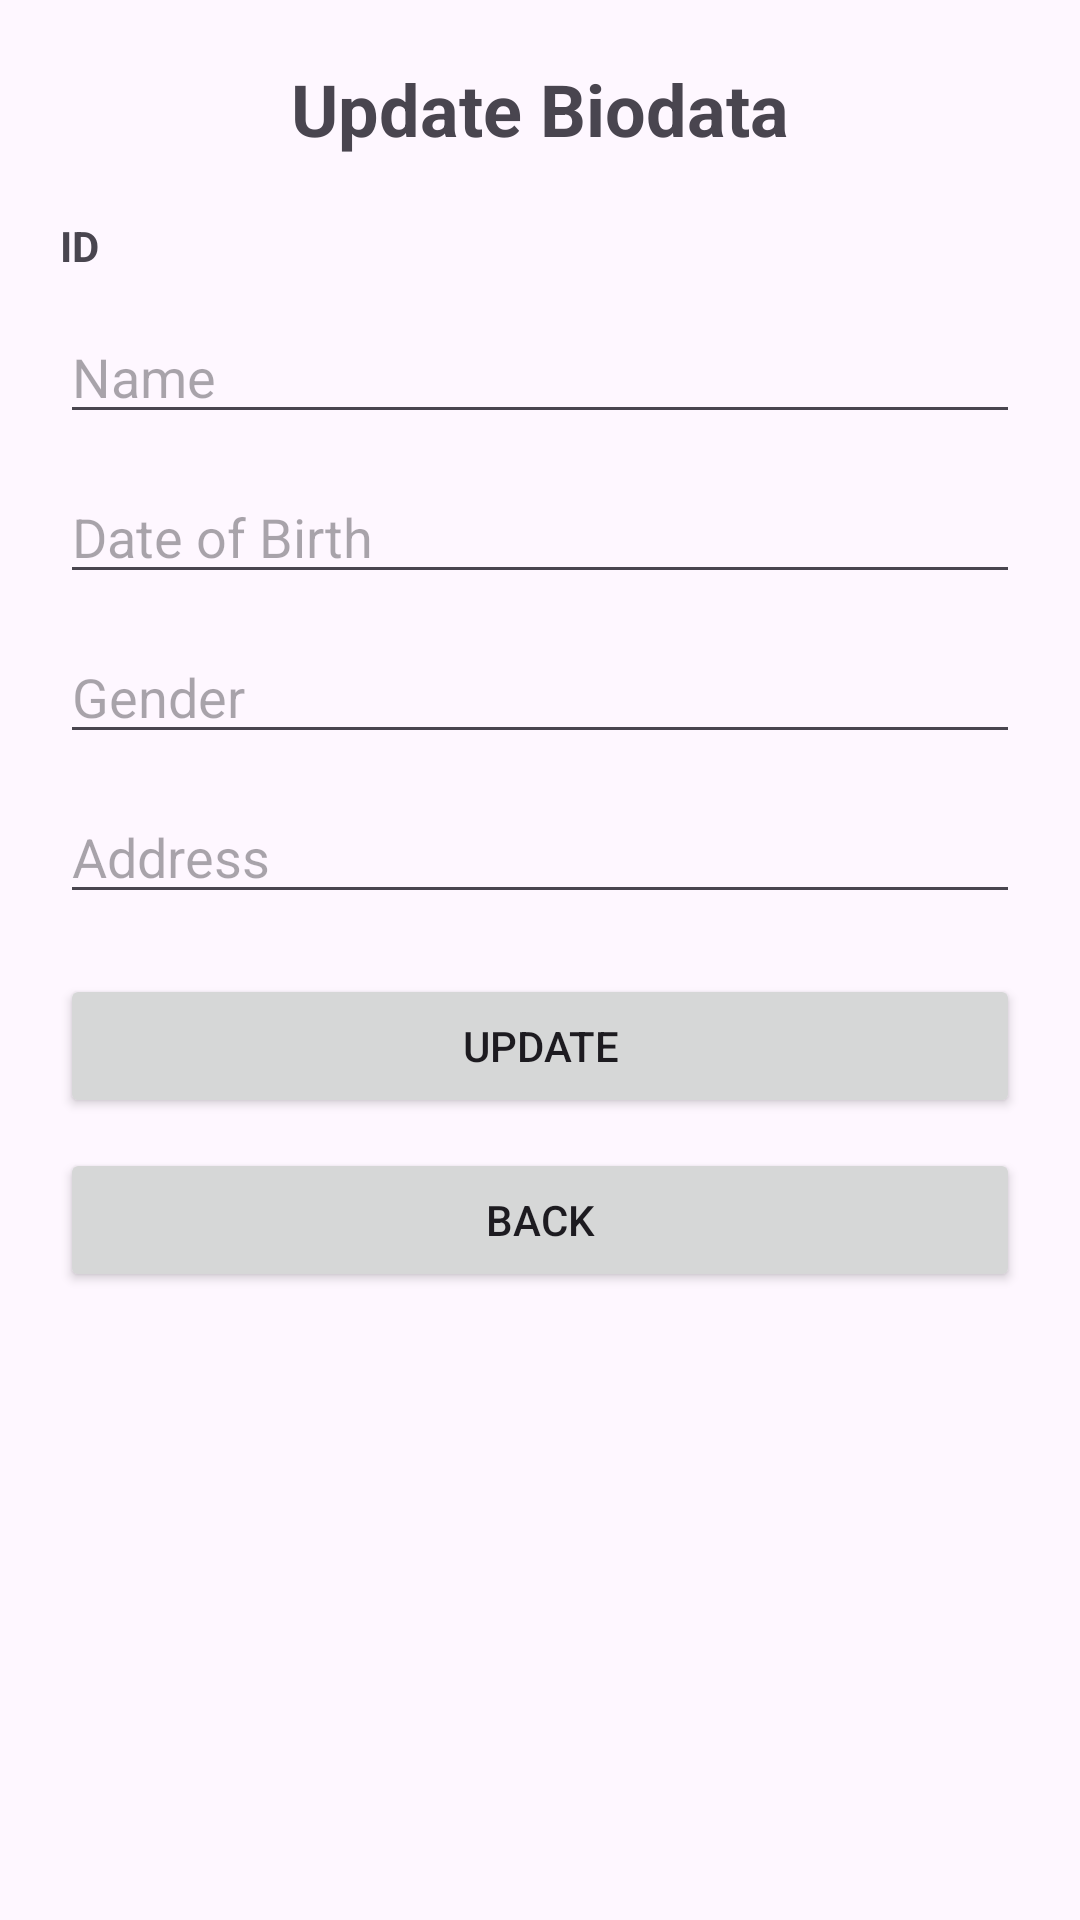

Write the Android layout XML for this screen, with the resource values it uses.
<!-- AndroidManifest.xml: application theme Theme.Lab3Ammar -->
<!-- res/layout/activity_update_biodata.xml -->
<?xml version="1.0" encoding="utf-8"?>
<androidx.constraintlayout.widget.ConstraintLayout
    xmlns:android="http://schemas.android.com/apk/res/android"
    xmlns:app="http://schemas.android.com/apk/res-auto"
    android:layout_width="match_parent"
    android:layout_height="match_parent"
    android:padding="20dp">

    
    <TextView
        android:id="@+id/title"
        android:layout_width="wrap_content"
        android:layout_height="wrap_content"
        android:text="Update Biodata"
        android:textSize="24sp"
        android:textStyle="bold"
        app:layout_constraintTop_toTopOf="parent"
        app:layout_constraintStart_toStartOf="parent"
        app:layout_constraintEnd_toEndOf="parent"/>

    
    <TextView
        android:id="@+id/textId"
        android:layout_width="wrap_content"
        android:layout_height="wrap_content"
        android:text="ID"
        android:textStyle="bold"
        app:layout_constraintTop_toBottomOf="@id/title"
        app:layout_constraintStart_toStartOf="parent"
        android:layout_marginTop="20dp"/>

    
    <EditText
        android:id="@+id/editName"
        android:layout_width="0dp"
        android:layout_height="wrap_content"
        android:hint="Name"
        app:layout_constraintTop_toBottomOf="@id/textId"
        app:layout_constraintStart_toStartOf="parent"
        app:layout_constraintEnd_toEndOf="parent"
        android:layout_marginTop="12dp"/>

    
    <EditText
        android:id="@+id/editDob"
        android:layout_width="0dp"
        android:layout_height="wrap_content"
        android:hint="Date of Birth"
        app:layout_constraintTop_toBottomOf="@id/editName"
        app:layout_constraintStart_toStartOf="parent"
        app:layout_constraintEnd_toEndOf="parent"
        android:layout_marginTop="12dp"/>

    
    <EditText
        android:id="@+id/editGender"
        android:layout_width="0dp"
        android:layout_height="wrap_content"
        android:hint="Gender"
        app:layout_constraintTop_toBottomOf="@id/editDob"
        app:layout_constraintStart_toStartOf="parent"
        app:layout_constraintEnd_toEndOf="parent"
        android:layout_marginTop="12dp"/>

    
    <EditText
        android:id="@+id/editAddress"
        android:layout_width="0dp"
        android:layout_height="wrap_content"
        android:hint="Address"
        app:layout_constraintTop_toBottomOf="@id/editGender"
        app:layout_constraintStart_toStartOf="parent"
        app:layout_constraintEnd_toEndOf="parent"
        android:layout_marginTop="12dp"/>

    
    <Button
        android:id="@+id/buttonUpdate"
        android:layout_width="0dp"
        android:layout_height="wrap_content"
        android:text="Update"
        app:layout_constraintTop_toBottomOf="@id/editAddress"
        app:layout_constraintStart_toStartOf="parent"
        app:layout_constraintEnd_toEndOf="parent"
        android:layout_marginTop="20dp"/>

    
    <Button
        android:id="@+id/buttonBack"
        android:layout_width="0dp"
        android:layout_height="wrap_content"
        android:text="Back"
        app:layout_constraintTop_toBottomOf="@id/buttonUpdate"
        app:layout_constraintStart_toStartOf="parent"
        app:layout_constraintEnd_toEndOf="parent"
        android:layout_marginTop="10dp"/>

</androidx.constraintlayout.widget.ConstraintLayout>
<!-- resources referenced by this layout -->
<resources>
  <style name="Theme.Lab3Ammar" parent="Base.Theme.Lab3Ammar" />
  <style name="Base.Theme.Lab3Ammar" parent="Theme.Material3.DayNight.NoActionBar">
          
          
      </style>
</resources>
